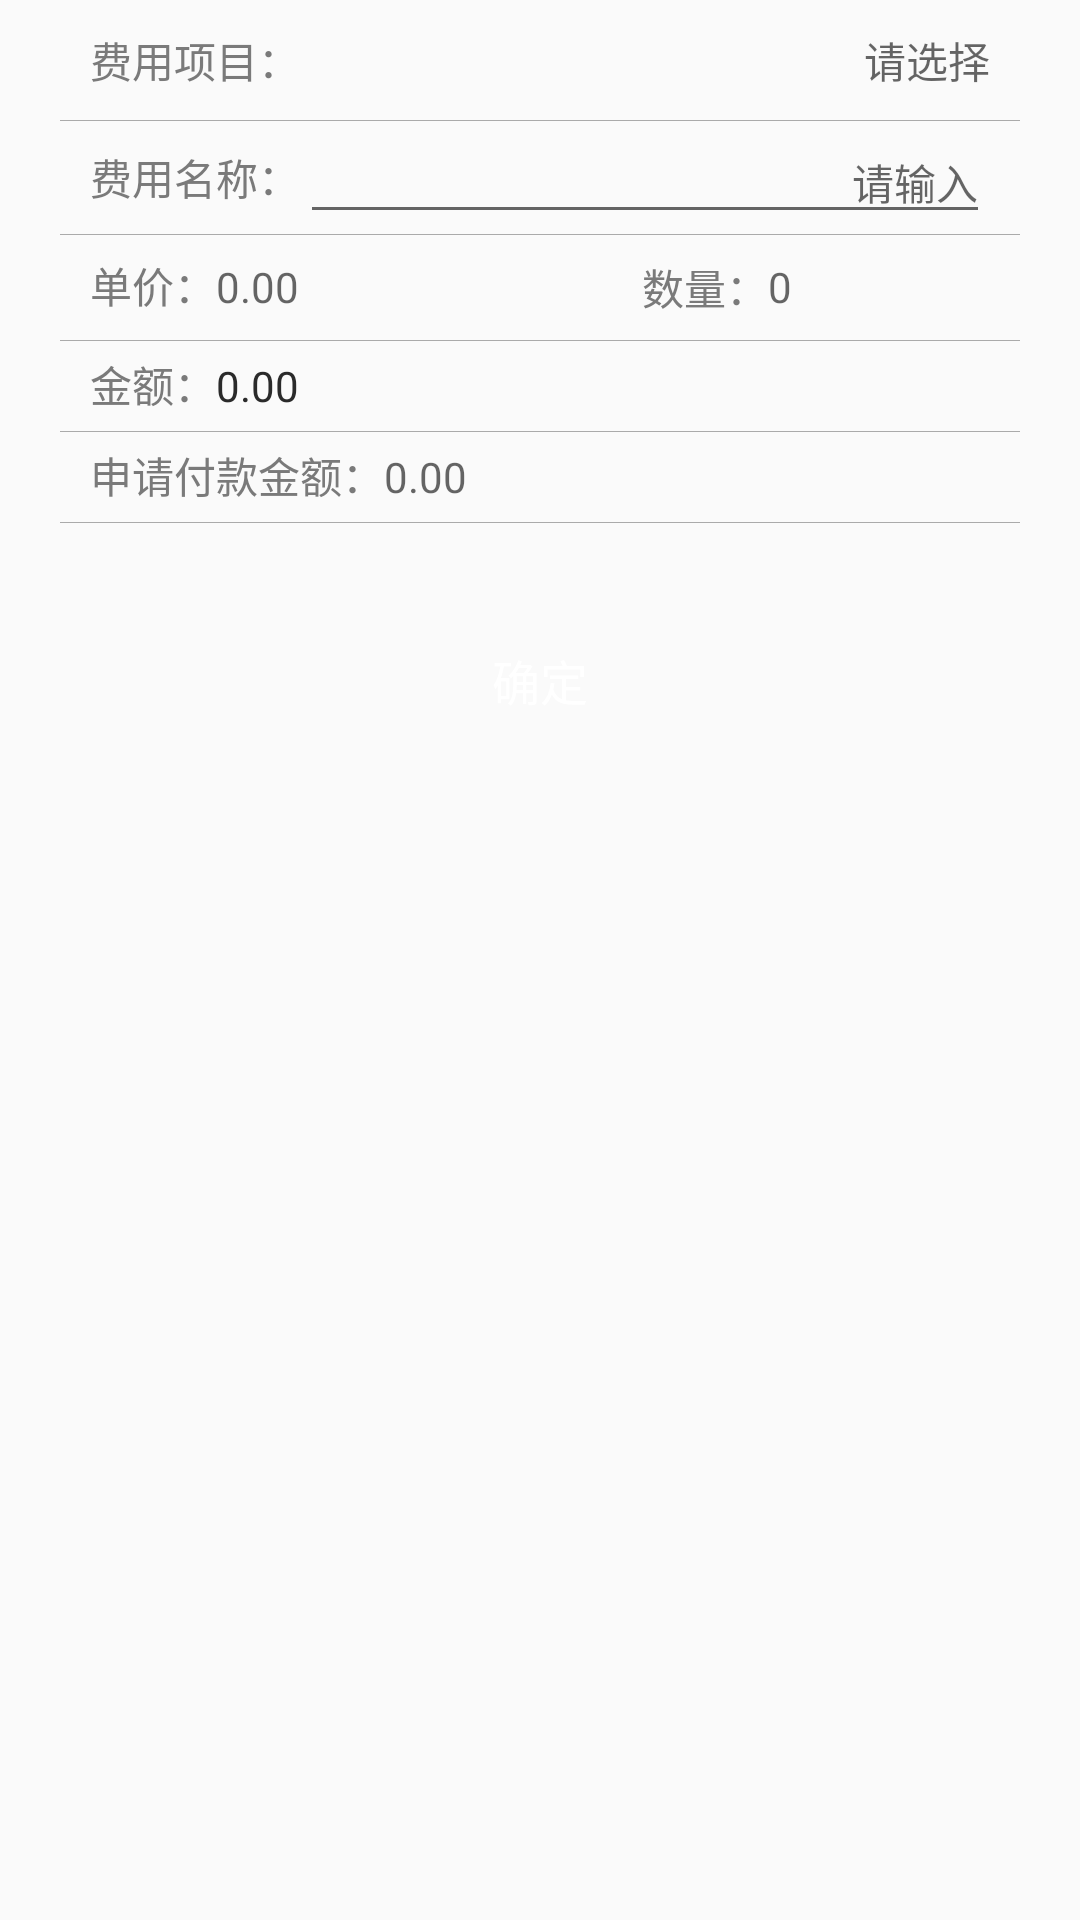

Reconstruct the res/layout file that produces this screen, plus the resources it refers to.
<!-- AndroidManifest.xml: application theme AppTheme -->
<!-- res/layout/popup_add_table.xml -->
<?xml version="1.0" encoding="utf-8"?>
<RelativeLayout xmlns:android="http://schemas.android.com/apk/res/android"
                android:layout_width="wrap_content"
                android:layout_height="wrap_content">

    <ScrollView
        android:layout_width="match_parent"
        android:layout_height="wrap_content"
        android:layout_marginLeft="20dp"
        android:layout_marginRight="20dp"
        android:background="@drawable/bg_white_round">

        <LinearLayout
            android:layout_width="match_parent"
            android:layout_height="wrap_content"
            android:orientation="vertical">

            <LinearLayout
                android:layout_width="match_parent"
                android:layout_height="wrap_content"
                android:layout_marginLeft="10dp"
                android:layout_marginRight="10dp"
                android:gravity="center_vertical"
                android:orientation="horizontal">

                <TextView
                    android:layout_width="wrap_content"
                    android:layout_height="wrap_content"
                    android:text="费用项目："
                    android:textColor="@color/word_gray"
                    android:textSize="14sp"/>

                <TextView
                    android:id="@+id/tv_type"
                    android:layout_width="match_parent"
                    android:layout_height="wrap_content"
                    android:gravity="right|center_vertical"
                    android:hint="请选择"
                    android:minHeight="40dp"
                    android:textColor="@color/word_black"
                    android:textSize="14sp"/>
            </LinearLayout>

            <View
                android:layout_width="match_parent"
                android:layout_height="1px"
                android:background="@color/gray_aa"/>

            <LinearLayout
                android:layout_width="match_parent"
                android:layout_height="wrap_content"
                android:layout_marginLeft="10dp"
                android:layout_marginRight="10dp"
                android:gravity="center_vertical"
                android:orientation="horizontal">

                <TextView
                    android:layout_width="wrap_content"
                    android:layout_height="wrap_content"
                    android:text="费用名称："
                    android:textColor="@color/word_gray"
                    android:textSize="14sp"/>

                <EditText
                    android:id="@+id/et_name"
                    android:layout_width="match_parent"
                    android:layout_height="wrap_content"
                    android:gravity="right|center_vertical"
                    android:hint="请输入"
                    android:minHeight="30dp"
                    android:textColor="@color/word_black"
                    android:textSize="14sp"/>
            </LinearLayout>

            <View
                android:layout_width="match_parent"
                android:layout_height="1px"
                android:background="@color/gray_aa"/>

            <LinearLayout
                android:layout_width="match_parent"
                android:layout_height="wrap_content"
                android:gravity="center_vertical"
                android:minHeight="35dp"
                android:orientation="horizontal">

                <LinearLayout
                    android:layout_width="0dp"
                    android:layout_height="wrap_content"
                    android:layout_marginLeft="10dp"
                    android:layout_weight="1"
                    android:orientation="horizontal">

                    <TextView
                        android:layout_width="wrap_content"
                        android:layout_height="wrap_content"
                        android:text="单价："
                        android:textColor="@color/word_gray"
                        android:textSize="14sp"/>

                    <EditText
                        android:id="@+id/et_unit"
                        android:layout_width="wrap_content"
                        android:layout_height="wrap_content"
                        android:background="@null"
                        android:gravity="center_vertical"
                        android:hint="0.00"
                        android:minHeight="30dp"
                        android:minWidth="50dp"
                        android:numeric="decimal"
                        android:textColor="@color/word_black"
                        android:textSize="14sp"/>

                </LinearLayout>

                <LinearLayout
                    android:layout_width="0dp"
                    android:layout_height="wrap_content"
                    android:layout_marginLeft="5dp"
                    android:layout_marginRight="5dp"
                    android:layout_weight="1"
                    android:gravity="center"
                    android:orientation="horizontal">

                    <TextView
                        android:layout_width="wrap_content"
                        android:layout_height="wrap_content"
                        android:text="数量："
                        android:textColor="@color/word_gray"
                        android:textSize="14sp"/>

                    <EditText
                        android:id="@+id/et_num"
                        android:layout_width="wrap_content"
                        android:layout_height="wrap_content"
                        android:background="@null"
                        android:gravity="center_vertical"
                        android:hint="0"
                        android:minHeight="30dp"
                        android:minWidth="50dp"
                        android:numeric="integer"
                        android:textColor="@color/word_black"
                        android:textSize="14sp"/>
                </LinearLayout>
            </LinearLayout>

            <View
                android:layout_width="match_parent"
                android:layout_height="1px"
                android:background="@color/gray_aa"/>

            <LinearLayout
                android:layout_width="match_parent"
                android:layout_height="wrap_content"
                android:layout_marginLeft="10dp"
                android:layout_marginRight="10dp"
                android:orientation="horizontal">

                <TextView
                    android:layout_width="wrap_content"
                    android:layout_height="wrap_content"
                    android:text="金额："
                    android:textColor="@color/word_gray"
                    android:textSize="14sp"/>

                <TextView
                    android:id="@+id/tv_sum"
                    android:layout_width="wrap_content"
                    android:layout_height="wrap_content"
                    android:gravity="center_vertical"
                    android:minHeight="30dp"
                    android:text="0.00"
                    android:textColor="@color/word_black"
                    android:textSize="14sp"/>
            </LinearLayout>

            <View
                android:layout_width="match_parent"
                android:layout_height="1px"
                android:background="@color/gray_aa"/>

            <LinearLayout
                android:layout_width="match_parent"
                android:layout_height="wrap_content"
                android:layout_marginLeft="10dp"
                android:layout_marginRight="10dp"
                android:orientation="horizontal">

                <TextView
                    android:layout_width="wrap_content"
                    android:layout_height="wrap_content"
                    android:text="申请付款金额："
                    android:textColor="@color/word_gray"
                    android:textSize="14sp"/>

                <EditText
                    android:id="@+id/et_sqmoney"
                    android:layout_width="wrap_content"
                    android:layout_height="wrap_content"
                    android:background="@null"
                    android:gravity="center_vertical"
                    android:hint="0.00"
                    android:minHeight="30dp"
                    android:minWidth="80dp"
                    android:numeric="decimal"
                    android:textColor="@color/word_black"
                    android:textSize="14sp"/>
            </LinearLayout>

            <View
                android:layout_width="match_parent"
                android:layout_height="1px"
                android:background="@color/gray_aa"/>
            
            
            <TextView
                android:id="@+id/tv_sure"
                android:layout_width="wrap_content"
                android:layout_height="wrap_content"
                android:layout_gravity="center_horizontal"
                android:layout_marginBottom="20dp"
                android:layout_marginTop="30dp"
                android:background="@drawable/bg_round_blue_10"
                android:gravity="center"
                android:minHeight="45dp"
                android:minWidth="90dp"
                android:paddingBottom="8dp"
                android:paddingLeft="50dp"
                android:paddingRight="50dp"
                android:paddingTop="8dp"
                android:text="确定"
                android:textColor="@color/white"
                android:textSize="16sp"/>
        </LinearLayout>
    </ScrollView>
</RelativeLayout>
<!-- resources referenced by this layout -->
<resources>
  <color name="gray_aa">#AAAAAA</color>
  <color name="white">#FFFFFF</color>
  <color name="word_black">#2A2A2A</color>
  <color name="word_gray">#7A7A7A</color>
  <style name="AppTheme" parent="Theme.AppCompat.Light.NoActionBar">
          
          <item name="colorPrimary">@color/colorPrimary</item>
          <item name="colorPrimaryDark">@color/colorAccent</item>
          <item name="colorAccent">@color/colorAccent</item>
          <item name="android:fitsSystemWindows">true</item>
      </style>
  <color name="colorPrimary">#3F51B5</color>
  <color name="colorAccent">#1296DB</color>
</resources>
